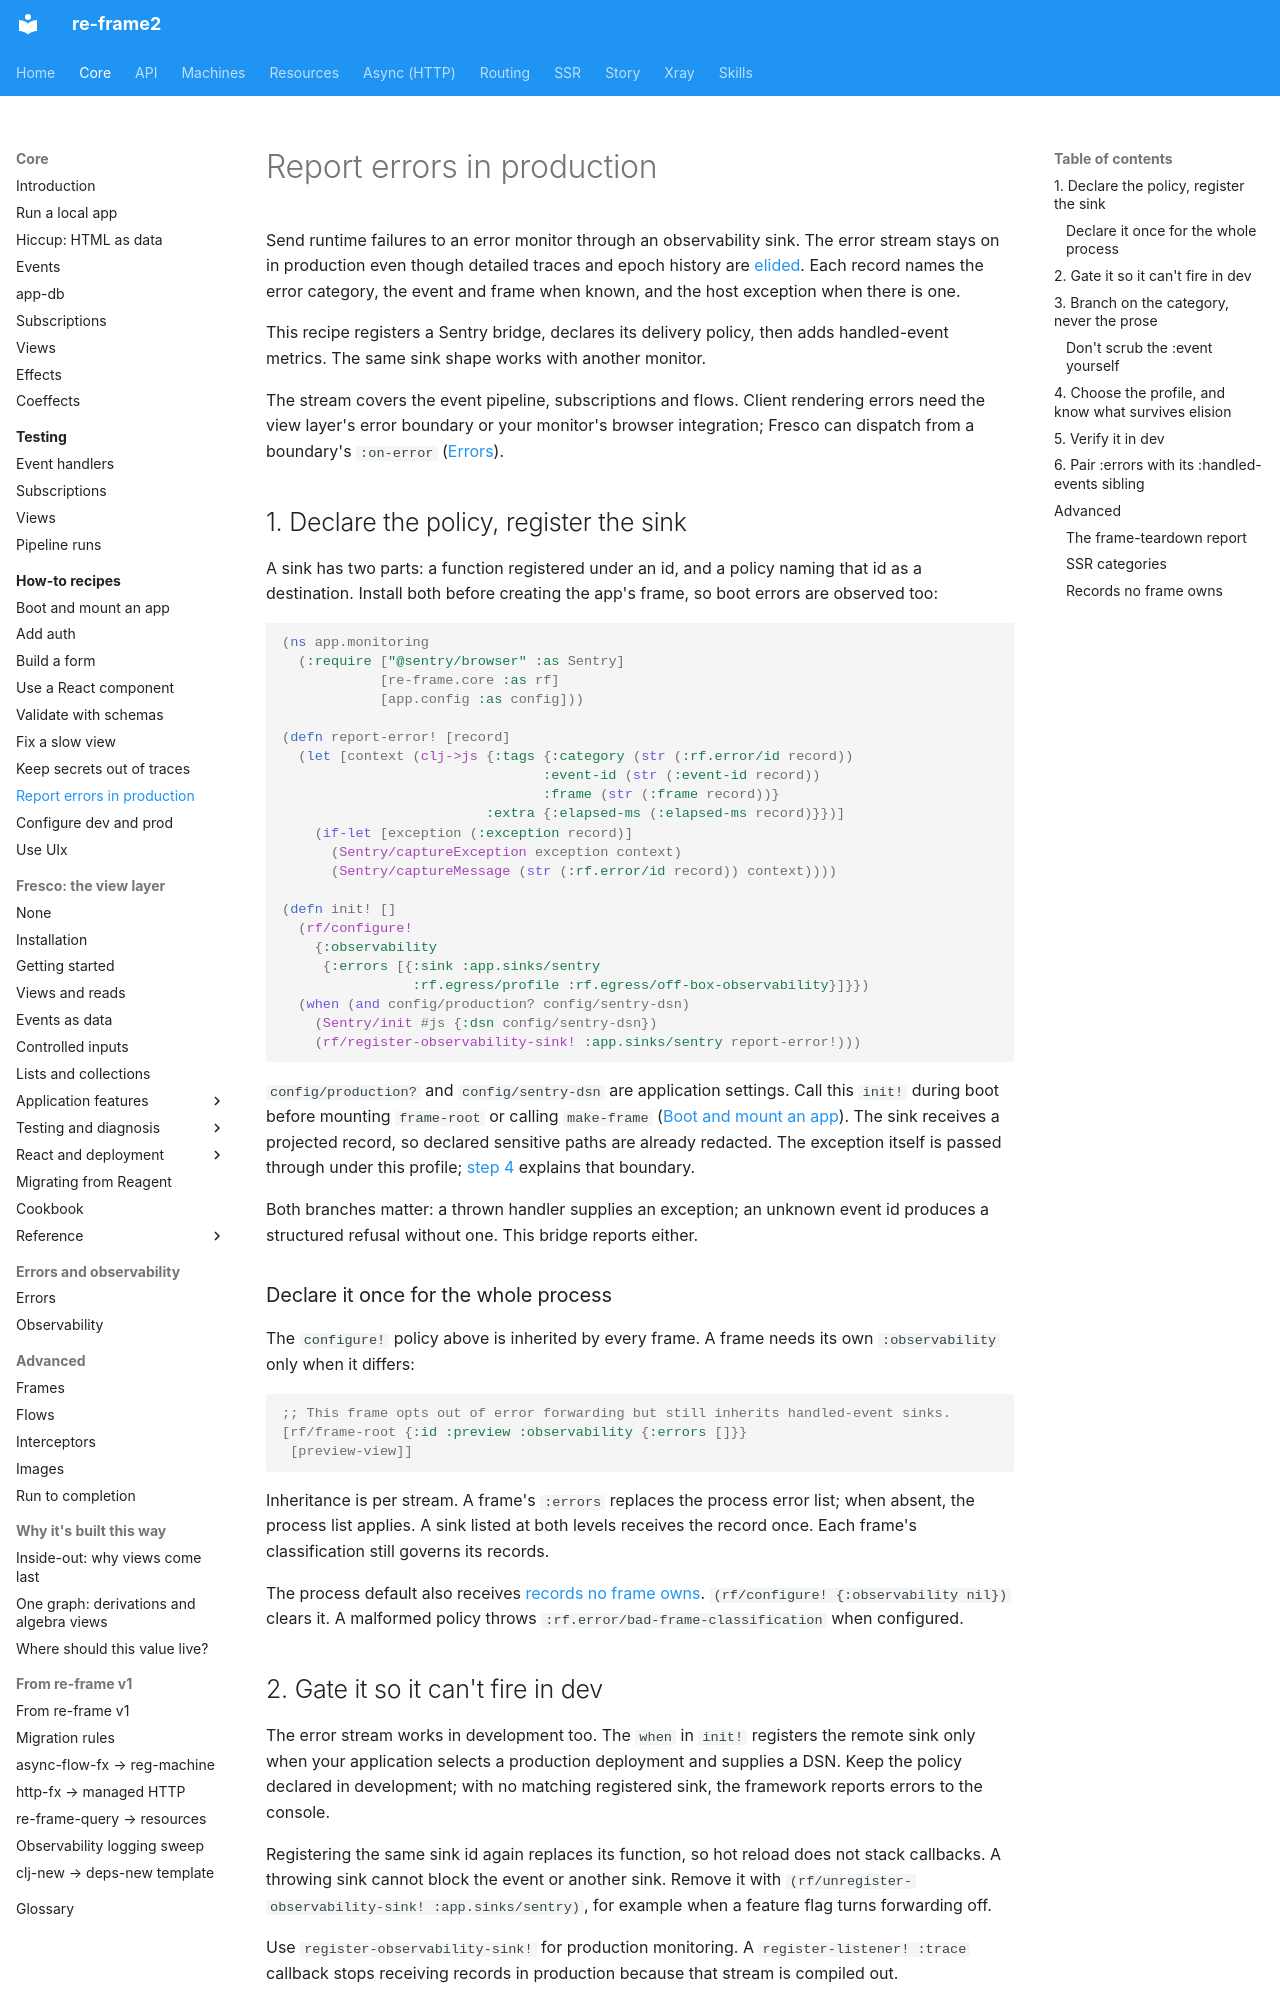

repository: day8/re-frame2 · page: core/how-to/report-errors-in-production/index.html · generator: mkdocs

# Report errors in production

Send runtime failures to an error monitor through an observability sink. The error
stream stays on in production even though detailed traces and epoch history are
[elided](../glossary.md#elide). Each record names the error category, the event and
frame when known, and the host exception when there is one.

This recipe registers a Sentry bridge, declares its delivery policy, then adds
handled-event metrics. The same sink shape works with another monitor.

The stream covers the event pipeline, subscriptions and flows. Client rendering
errors need the view layer's error boundary or your monitor's browser integration;
Fresco can dispatch from a boundary's `:on-error`
([Errors](../fresco/17-errors.md)).

## 1. Declare the policy, register the sink

A sink has two parts: a function registered under an id, and a policy naming that
id as a destination. Install both before creating the app's frame, so boot errors
are observed too:

```clojure
(ns app.monitoring
  (:require ["@sentry/browser" :as Sentry]
            [re-frame.core :as rf]
            [app.config :as config]))

(defn report-error! [record]
  (let [context (clj->js {:tags {:category (str (:rf.error/id record))
                                :event-id (str (:event-id record))
                                :frame (str (:frame record))}
                         :extra {:elapsed-ms (:elapsed-ms record)}})]
    (if-let [exception (:exception record)]
      (Sentry/captureException exception context)
      (Sentry/captureMessage (str (:rf.error/id record)) context))))

(defn init! []
  (rf/configure!
    {:observability
     {:errors [{:sink :app.sinks/sentry
                :rf.egress/profile :rf.egress/off-box-observability}]}})
  (when (and config/production? config/sentry-dsn)
    (Sentry/init #js {:dsn config/sentry-dsn})
    (rf/register-observability-sink! :app.sinks/sentry report-error!)))
```

`config/production?` and `config/sentry-dsn` are application settings. Call this
`init!` during boot before mounting `frame-root` or calling `make-frame`
([Boot and mount an app](boot-and-mount-an-app.md)). The sink receives a projected
record, so declared sensitive paths are already redacted. The exception itself is
passed through under this profile; [step 4](#4-choose-the-profile-and-know-what-survives-elision)
explains that boundary.

Both branches matter: a thrown handler supplies an exception; an unknown event id
produces a structured refusal without one. This bridge reports either.

### Declare it once for the whole process

The `configure!` policy above is inherited by every frame. A frame needs its own
`:observability` only when it differs:

```clojure
;; This frame opts out of error forwarding but still inherits handled-event sinks.
[rf/frame-root {:id :preview :observability {:errors []}}
 [preview-view]]
```

Inheritance is per stream. A frame's `:errors` replaces the process error list;
when absent, the process list applies. A sink listed at both levels receives the
record once. Each frame's classification still governs its records.

The process default also receives [records no frame owns](#records-no-frame-owns).
`(rf/configure! {:observability nil})` clears it. A malformed policy throws
`:rf.error/bad-frame-classification` when configured.

## 2. Gate it so it can't fire in dev

The error stream works in development too. The `when` in `init!` registers the
remote sink only when your application selects a production deployment and supplies
a DSN. Keep the policy declared in development; with no matching registered sink,
the framework reports errors to the console.

Registering the same sink id again replaces its function, so hot reload does not
stack callbacks. A throwing sink cannot block the event or another sink. Remove it
with `(rf/unregister-observability-sink! :app.sinks/sentry)`, for example when a
feature flag turns forwarding off.

Use `register-observability-sink!` for production monitoring. A
`register-listener! :trace` callback stops receiving records in production because
that stream is compiled out.
